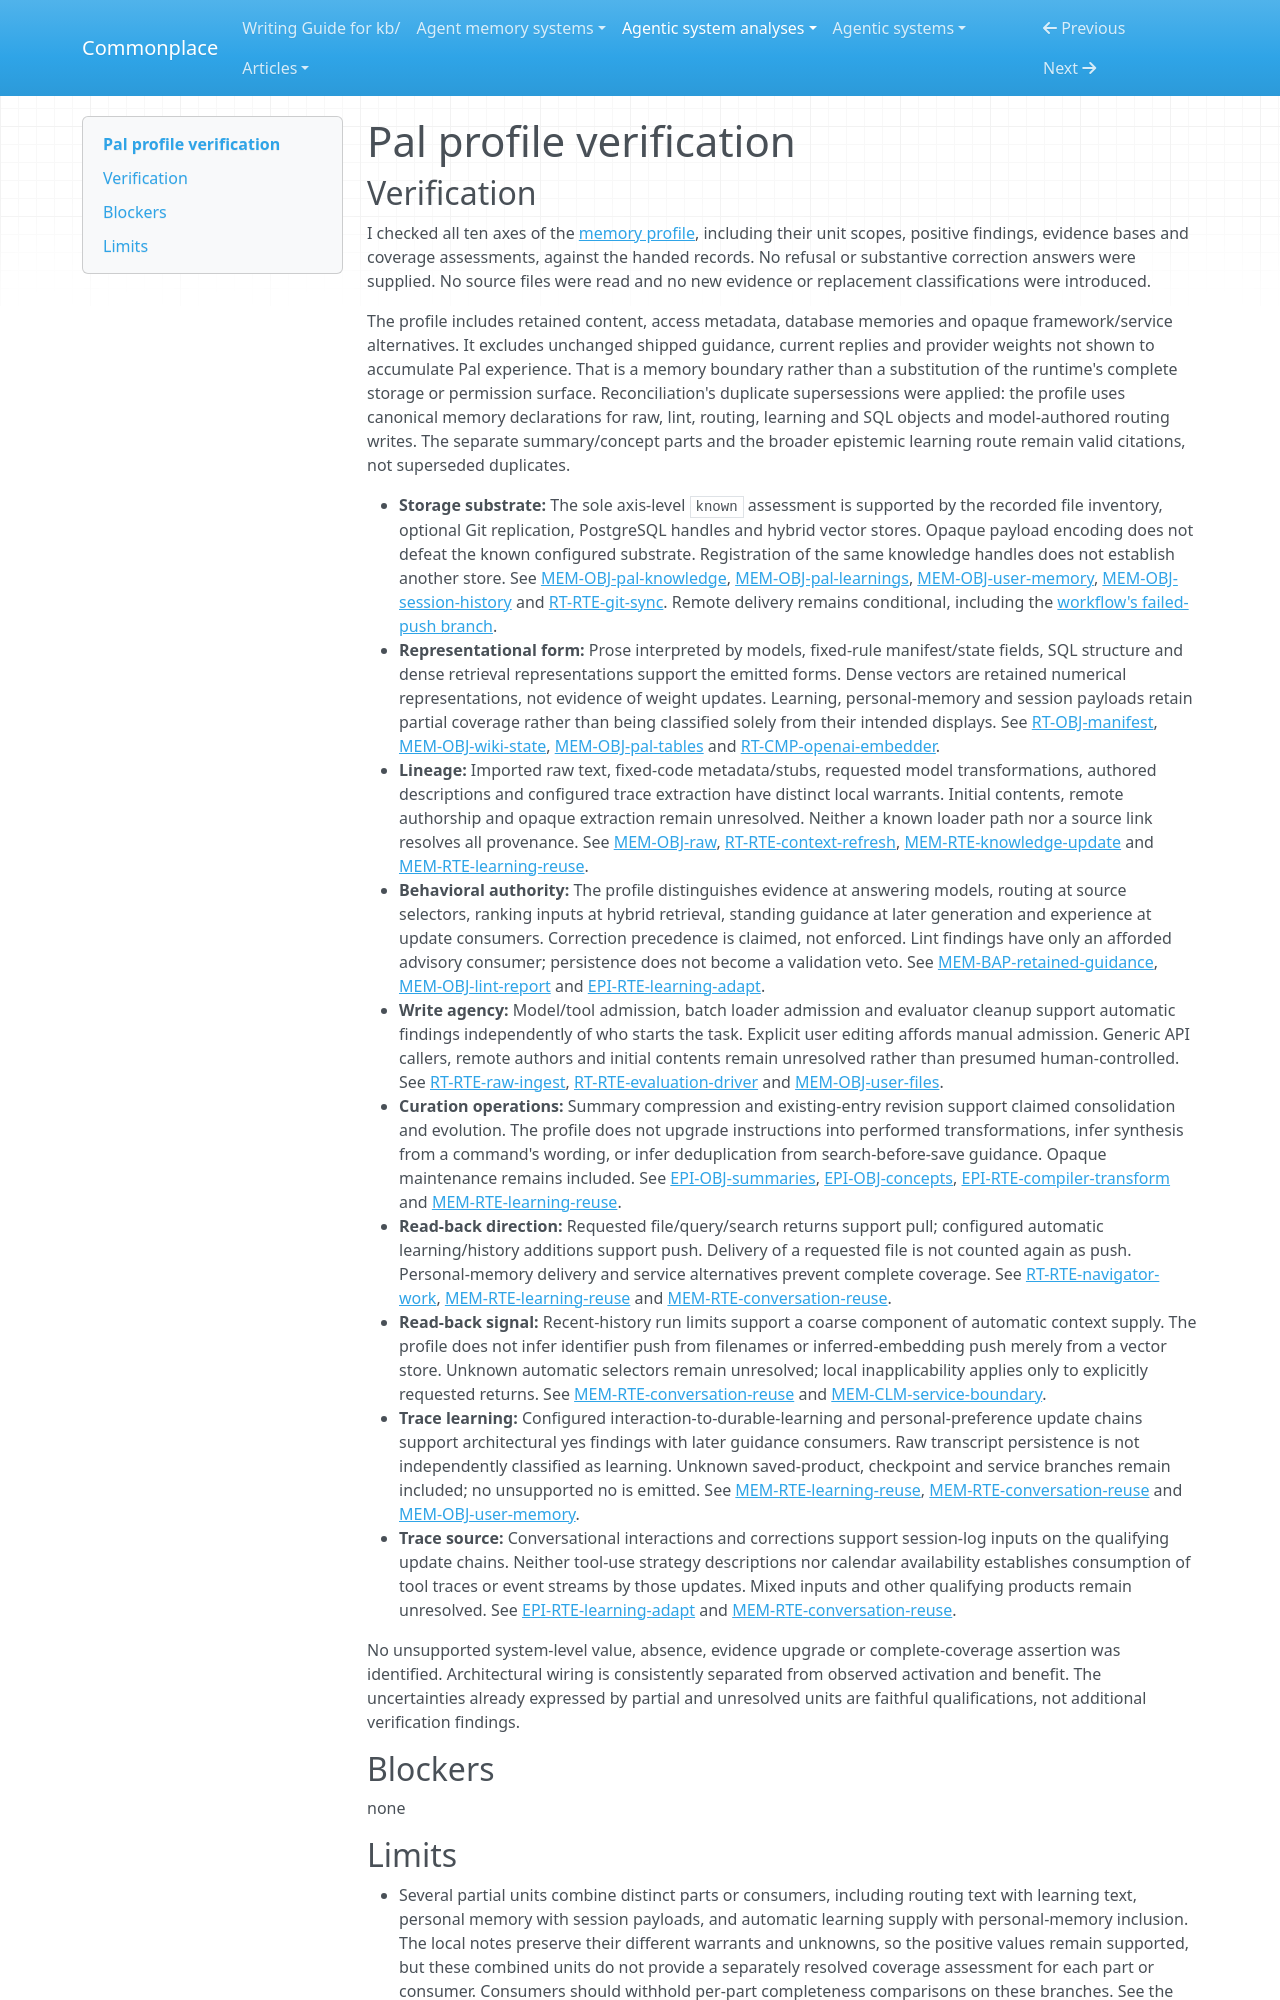

repository: zby/commonplace · page: agentic-system-analyses/retained/agno-agi--pal/profile-verification/index.html · generator: mkdocs

---
type: agentic-system-analyses/types/agentic-system-verification.md
description: "Independent verification of Pal's memory profile against the accepted records at commit 6516b8ede0c085e48f39f3bd04cb85b475a855dc."
run-id: AAS-2026-10-17-pal-e313a0902289-01
reviewed-boundary: 6516b8ede0c085e48f39f3bd04cb85b475a855dc
---

# Pal profile verification

## Verification

I checked all ten axes of the [memory profile](memory-profile.md#comparison-rationale), including their unit scopes, positive findings, evidence bases and coverage assessments, against the handed records. No refusal or substantive correction answers were supplied. No source files were read and no new evidence or replacement classifications were introduced.

The profile includes retained content, access metadata, database memories and opaque framework/service alternatives. It excludes unchanged shipped guidance, current replies and provider weights not shown to accumulate Pal experience. That is a memory boundary rather than a substitution of the runtime's complete storage or permission surface. Reconciliation's duplicate supersessions were applied: the profile uses canonical memory declarations for raw, lint, routing, learning and SQL objects and model-authored routing writes. The separate summary/concept parts and the broader epistemic learning route remain valid citations, not superseded duplicates.

- **Storage substrate:** The sole axis-level `known` assessment is supported by the recorded file inventory, optional Git replication, PostgreSQL handles and hybrid vector stores. Opaque payload encoding does not defeat the known configured substrate. Registration of the same knowledge handles does not establish another store. See [MEM-OBJ-pal-knowledge](memory.md#mem-obj-pal-knowledge), [MEM-OBJ-pal-learnings](memory.md#mem-obj-pal-learnings), [MEM-OBJ-user-memory](memory.md#mem-obj-user-memory), [MEM-OBJ-session-history](memory.md#mem-obj-session-history) and [RT-RTE-git-sync](runtime.md#rt-rte-git-sync). Remote delivery remains conditional, including the [workflow's failed-push branch](workflow.md#4-conditional-synchronization-and-failure-branch).
- **Representational form:** Prose interpreted by models, fixed-rule manifest/state fields, SQL structure and dense retrieval representations support the emitted forms. Dense vectors are retained numerical representations, not evidence of weight updates. Learning, personal-memory and session payloads retain partial coverage rather than being classified solely from their intended displays. See [RT-OBJ-manifest](runtime.md#rt-obj-manifest), [MEM-OBJ-wiki-state](memory.md#mem-obj-wiki-state), [MEM-OBJ-pal-tables](memory.md#mem-obj-pal-tables) and [RT-CMP-openai-embedder](runtime.md#rt-cmp-openai-embedder).
- **Lineage:** Imported raw text, fixed-code metadata/stubs, requested model transformations, authored descriptions and configured trace extraction have distinct local warrants. Initial contents, remote authorship and opaque extraction remain unresolved. Neither a known loader path nor a source link resolves all provenance. See [MEM-OBJ-raw](memory.md#mem-obj-raw), [RT-RTE-context-refresh](runtime.md#rt-rte-context-refresh), [MEM-RTE-knowledge-update](memory.md#mem-rte-knowledge-update) and [MEM-RTE-learning-reuse](memory.md#mem-rte-learning-reuse).
- **Behavioral authority:** The profile distinguishes evidence at answering models, routing at source selectors, ranking inputs at hybrid retrieval, standing guidance at later generation and experience at update consumers. Correction precedence is claimed, not enforced. Lint findings have only an afforded advisory consumer; persistence does not become a validation veto. See [MEM-BAP-retained-guidance](memory.md#mem-bap-retained-guidance), [MEM-OBJ-lint-report](memory.md#mem-obj-lint-report) and [EPI-RTE-learning-adapt](epistemic.md#epi-rte-learning-adapt).
- **Write agency:** Model/tool admission, batch loader admission and evaluator cleanup support automatic findings independently of who starts the task. Explicit user editing affords manual admission. Generic API callers, remote authors and initial contents remain unresolved rather than presumed human-controlled. See [RT-RTE-raw-ingest](runtime.md#rt-rte-raw-ingest), [RT-RTE-evaluation-driver](runtime.md#rt-rte-evaluation-driver) and [MEM-OBJ-user-files](memory.md#mem-obj-user-files).
- **Curation operations:** Summary compression and existing-entry revision support claimed consolidation and evolution. The profile does not upgrade instructions into performed transformations, infer synthesis from a command's wording, or infer deduplication from search-before-save guidance. Opaque maintenance remains included. See [EPI-OBJ-summaries](epistemic.md#epi-obj-summaries), [EPI-OBJ-concepts](epistemic.md#epi-obj-concepts), [EPI-RTE-compiler-transform](epistemic.md#epi-rte-compiler-transform) and [MEM-RTE-learning-reuse](memory.md#mem-rte-learning-reuse).
- **Read-back direction:** Requested file/query/search returns support pull; configured automatic learning/history additions support push. Delivery of a requested file is not counted again as push. Personal-memory delivery and service alternatives prevent complete coverage. See [RT-RTE-navigator-work](runtime.md#rt-rte-navigator-work), [MEM-RTE-learning-reuse](memory.md#mem-rte-learning-reuse) and [MEM-RTE-conversation-reuse](memory.md#mem-rte-conversation-reuse).
- **Read-back signal:** Recent-history run limits support a coarse component of automatic context supply. The profile does not infer identifier push from filenames or inferred-embedding push merely from a vector store. Unknown automatic selectors remain unresolved; local inapplicability applies only to explicitly requested returns. See [MEM-RTE-conversation-reuse](memory.md#mem-rte-conversation-reuse) and [MEM-CLM-service-boundary](memory.md#mem-clm-service-boundary).
- **Trace learning:** Configured interaction-to-durable-learning and personal-preference update chains support architectural yes findings with later guidance consumers. Raw transcript persistence is not independently classified as learning. Unknown saved-product, checkpoint and service branches remain included; no unsupported no is emitted. See [MEM-RTE-learning-reuse](memory.md#mem-rte-learning-reuse), [MEM-RTE-conversation-reuse](memory.md#mem-rte-conversation-reuse) and [MEM-OBJ-user-memory](memory.md#mem-obj-user-memory).
- **Trace source:** Conversational interactions and corrections support session-log inputs on the qualifying update chains. Neither tool-use strategy descriptions nor calendar availability establishes consumption of tool traces or event streams by those updates. Mixed inputs and other qualifying products remain unresolved. See [EPI-RTE-learning-adapt](epistemic.md#epi-rte-learning-adapt) and [MEM-RTE-conversation-reuse](memory.md#mem-rte-conversation-reuse).

No unsupported system-level value, absence, evidence upgrade or complete-coverage assertion was identified. Architectural wiring is consistently separated from observed activation and benefit. The uncertainties already expressed by partial and unresolved units are faithful qualifications, not additional verification findings.

## Blockers

none
